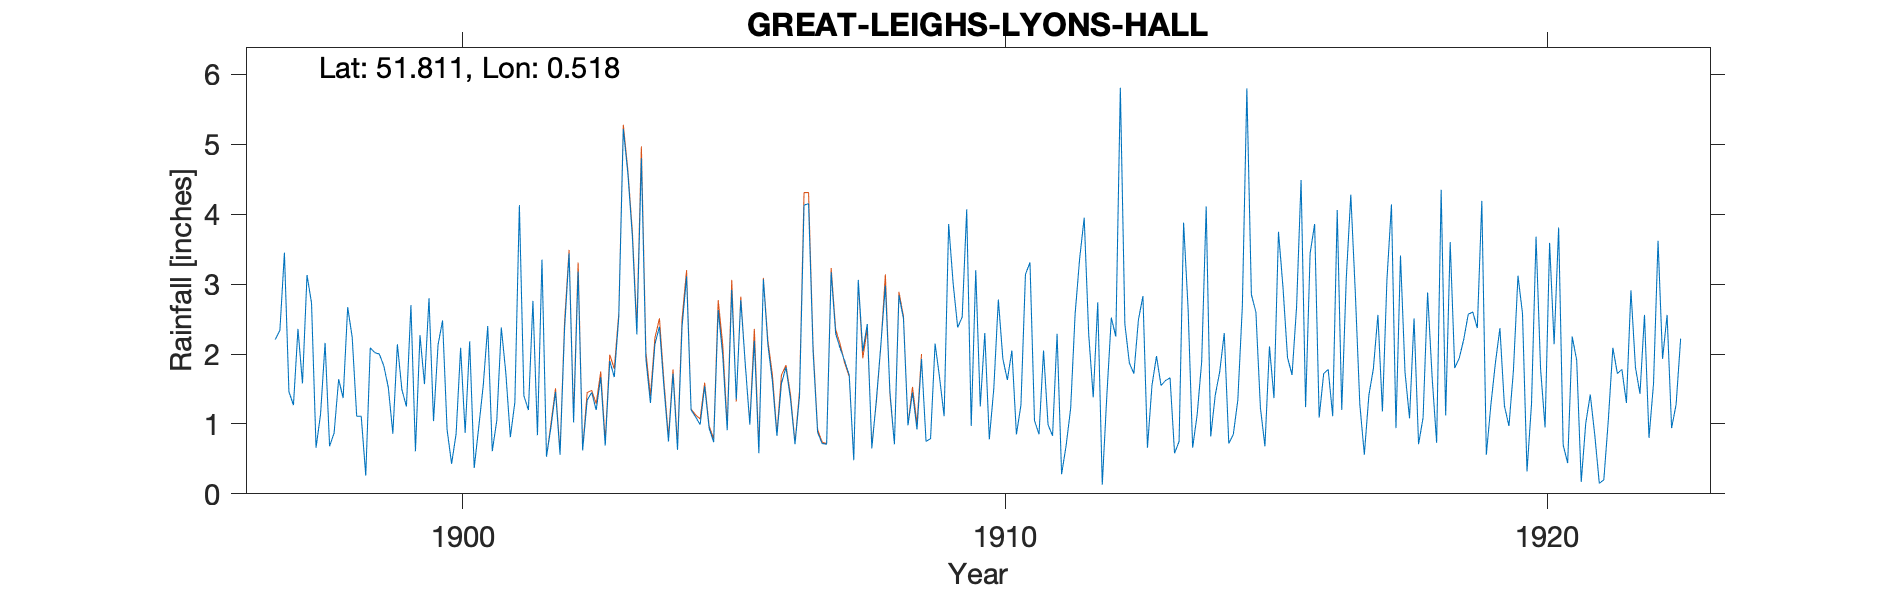

Data behind this chart, as committed beside it:
GREAT-LEIGHS-LYONS-HALL, , , , , , , , , , , , , , , , , , , , , , , 
Grid ref, TL737155, Long, 0.5183, Lat, 51.81, Elevation, 140, ft, , , , , , , , , , , , , , , 
Station no, RR4142, , , , , , , , , , , , , , , , , , , , , , 
, 1890, 1891, 1892, 1893, 1894, 1895, 1896, 1897, 1898, 1899, 1900, 1901, 1902, 1903, 1904, 1905, 1906, 1907, 1908, 1909, 1910, 1911, 1912
January, , , , , , , , 2.21, 0.68, 1.83, 2.13, 0.61, 0.53, 1.67, 2.14, 0.94, 3.07, 0.88, 0.65, 0.75, 1.25, 1.05, 2.28
February, , , , , , , , 2.34, 0.87, 1.52, 2.48, 1.05, 0.96, 0.69, 2.39, 0.74, 2.13, 0.72, 1.34, 0.79, 2.3, 0.85, 1.38
March, , , , , , , , 3.45, 1.64, 0.86, 0.92, 2.38, 1.46, 1.9, 1.52, 2.63, 1.61, 0.71, 2.13, 2.15, 0.78, 2.05, 2.74
April, , , , , , , , 1.46, 1.37, 2.14, 0.43, 1.73, 0.56, 1.67, 0.75, 1.98, 0.83, 3.17, 2.98, 1.66, 1.51, 0.99, 0.13
May, , , , , , , , 1.27, 2.67, 1.49, 0.86, 0.81, 2.36, 2.53, 1.72, 0.91, 1.58, 2.29, 1.47, 1.11, 2.78, 0.83, 1.39
June, , , , , , , , 2.36, 2.24, 1.25, 2.09, 1.31, 3.44, 5.22, 0.63, 2.92, 1.81, 2.08, 0.71, 3.86, 1.93, 2.29, 2.52
July, , , , , , , , 1.58, 1.11, 2.7, 0.87, 4.13, 1.02, 4.59, 2.39, 1.35, 1.36, 1.9, 2.84, 3.01, 1.63, 0.28, 2.25
August, , , , , , , , 3.13, 1.11, 0.61, 2.18, 1.4, 3.18, 3.69, 3.11, 2.77, 0.71, 1.7, 2.51, 2.38, 2.05, 0.69, 5.81
September, , , , , , , , 2.73, 0.26, 2.27, 0.37, 1.2, 0.62, 2.28, 1.2, 1.85, 1.4, 0.48, 0.98, 2.53, 0.85, 1.22, 2.43
October, , , , , , , , 0.66, 2.09, 1.57, 0.95, 2.76, 1.34, 4.8, 1.1, 0.99, 4.13, 3.06, 1.45, 4.07, 1.27, 2.58, 1.87
November, , , , , , , , 1.14, 2.02, 2.8, 1.55, 0.84, 1.45, 1.93, 0.99, 2.19, 4.15, 2.04, 0.92, 0.97, 3.14, 3.37, 1.72
December, , , , , , , , 2.16, 2, 1.04, 2.4, 3.35, 1.2, 1.3, 1.54, 0.58, 2.04, 2.43, 1.93, 3.2, 3.31, 3.95, 2.49
Total, , , , , , , , 24.49, 18.06, 20.08, 17.23, 21.57, 18.12, 32.27, 19.48, 19.85, 24.82, 21.46, 19.91, 26.48, 22.8, 20.15, 27.01
1905 Mar IDR, , , , , , , , , , , , , , , , , , , , , , , 
